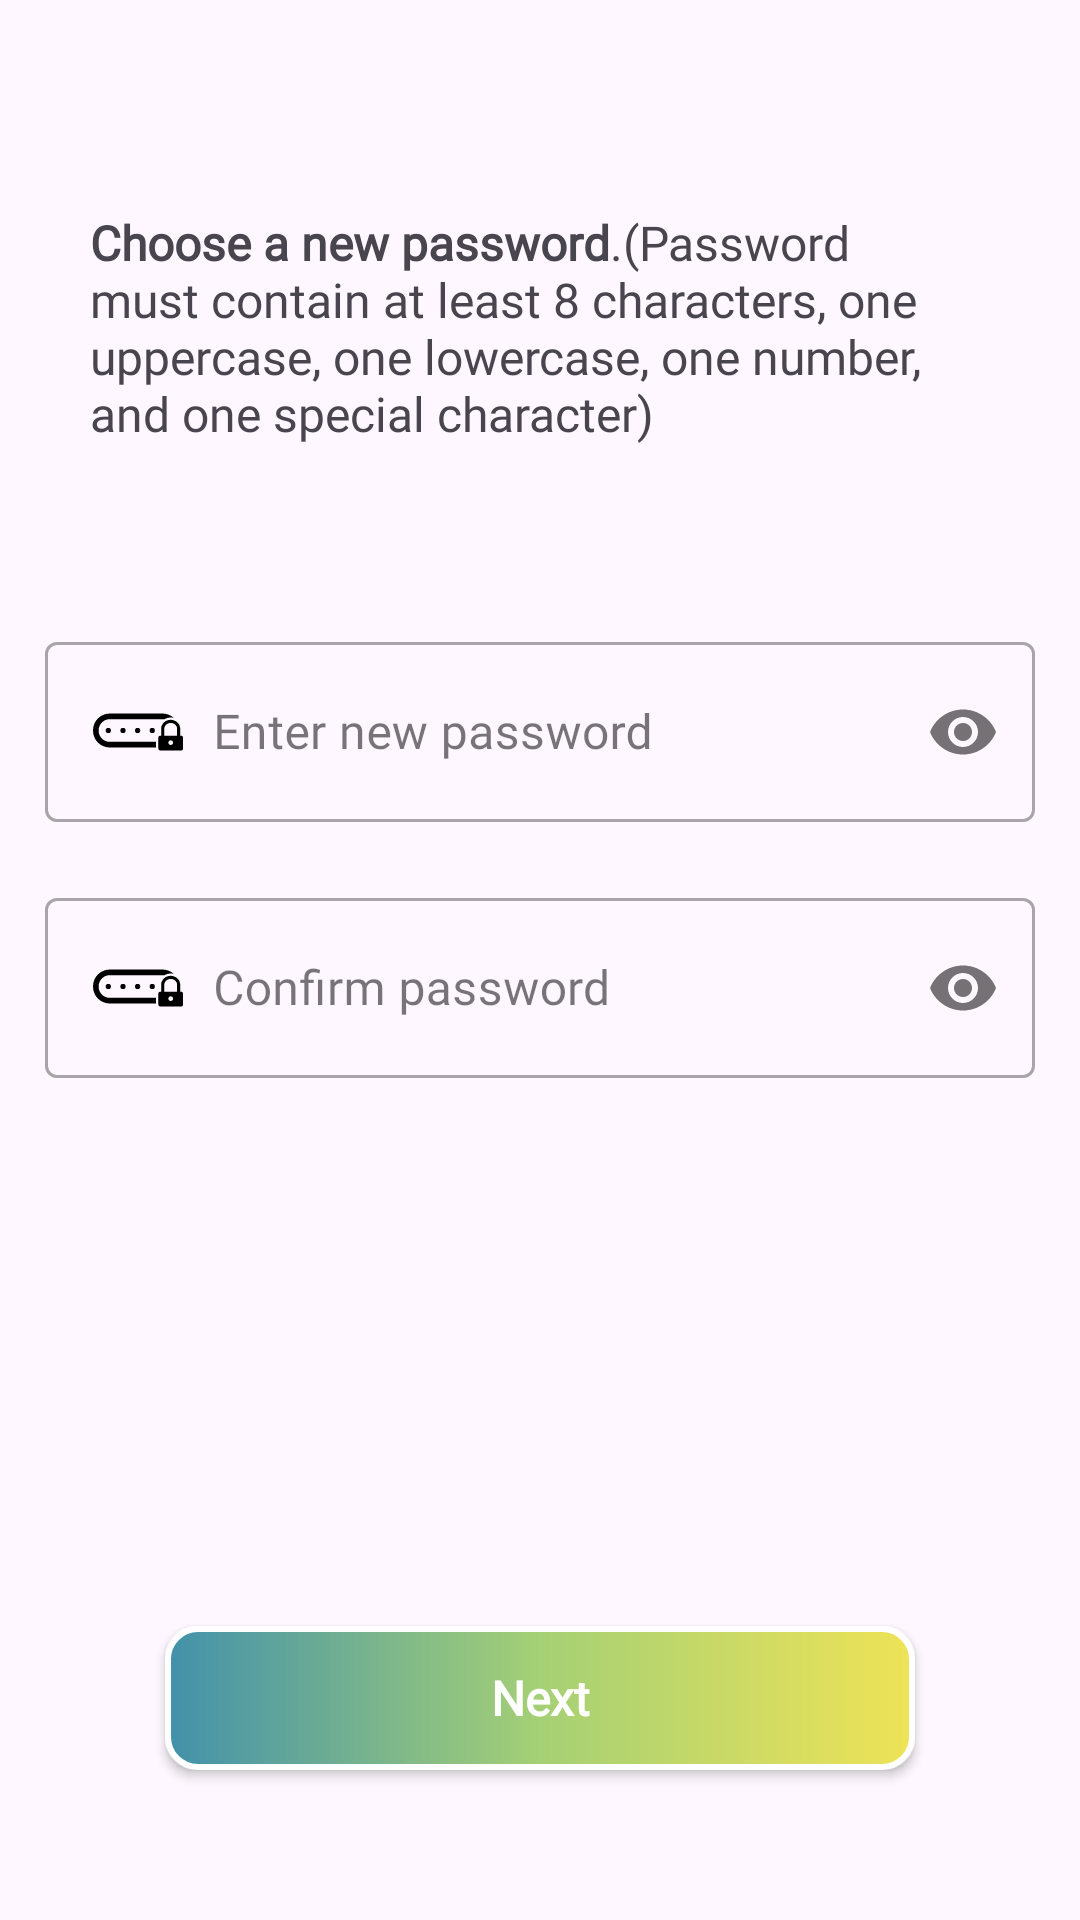

Layout XML and referenced resources for this Android screen:
<!-- AndroidManifest.xml: application theme Theme.LinkUp -->
<!-- res/layout/fragment_forget_password.xml -->
<?xml version="1.0" encoding="utf-8"?>
<androidx.constraintlayout.widget.ConstraintLayout xmlns:android="http://schemas.android.com/apk/res/android"
    xmlns:app="http://schemas.android.com/apk/res-auto"
    xmlns:tools="http://schemas.android.com/tools"
    android:layout_width="match_parent"
    android:layout_height="match_parent"
    tools:context=".authentication.ForgetPasswordFragment">

    <TextView
        android:id="@+id/ForgetPasswordMessage"
        android:layout_width="wrap_content"
        android:layout_height="wrap_content"
        android:layout_marginTop="70dp"
        android:fontFamily="@font/roboto_medium"
        android:maxWidth="300dp"
        android:text="@string/choose_a_new_password"
        android:textSize="16sp"
        app:layout_constraintEnd_toEndOf="parent"
        app:layout_constraintStart_toStartOf="parent"
        app:layout_constraintTop_toTopOf="parent"
        tools:ignore="UnusedAttribute" />

    <LinearLayout
        android:id="@+id/linearLayout1"
        android:layout_width="wrap_content"
        android:layout_height="wrap_content"
        android:layout_marginTop="60dp"
        android:minWidth="330dp"
        android:orientation="vertical"
        app:layout_constraintEnd_toEndOf="parent"
        app:layout_constraintStart_toStartOf="parent"
        app:layout_constraintTop_toBottomOf="@+id/ForgetPasswordMessage">

        <com.google.android.material.textfield.TextInputLayout
            android:id="@+id/ForgetPasswordFragmentNewPasswordTIL"
            style="@style/Widget.MaterialComponents.TextInputLayout.OutlinedBox.Dense"
            android:layout_width="match_parent"
            android:layout_height="wrap_content"
            android:hint="Enter new password"
            android:textSize="16sp"
            app:helperTextTextAppearance="@color/red"
            app:passwordToggleEnabled="true">

            <com.google.android.material.textfield.TextInputEditText
                android:id="@+id/ForgetPasswordFragmentNewPasswordTIET"
                android:layout_width="match_parent"
                android:layout_height="60dp"
                android:drawableStart="@drawable/password_svg_icon"
                android:drawablePadding="10dp"
                android:fontFamily="@font/roboto"
                android:inputType="textPassword"
                android:textSize="16sp" />

        </com.google.android.material.textfield.TextInputLayout>

        <com.google.android.material.textfield.TextInputLayout
            android:id="@+id/ForgetPasswordFragmentNewConfirmPasswordTIL"
            style="@style/Widget.MaterialComponents.TextInputLayout.OutlinedBox.Dense"
            android:layout_width="match_parent"
            android:layout_height="wrap_content"
            android:layout_marginTop="20dp"
            android:hint="Confirm password"
            android:textSize="16sp"
            app:helperTextTextAppearance="@color/red"
            app:passwordToggleEnabled="true">

            <com.google.android.material.textfield.TextInputEditText
                android:id="@+id/ForgetPasswordFragmentNewConfirmPasswordTIET"
                android:layout_width="match_parent"
                android:layout_height="60dp"
                android:drawableStart="@drawable/password_svg_icon"
                android:drawablePadding="10dp"
                android:fontFamily="@font/roboto"
                android:inputType="textPassword"
                android:textSize="16sp" />

        </com.google.android.material.textfield.TextInputLayout>

    </LinearLayout>

    <androidx.appcompat.widget.AppCompatButton
        android:id="@+id/ForgetPasswordFragmentNextBT"
        android:layout_width="250dp"
        android:layout_height="wrap_content"
        android:layout_marginBottom="50dp"
        android:background="@drawable/button_shape_design"
        android:elevation="15dp"
        android:fontFamily="@font/roboto_bold"
        android:text="@string/next"
        android:textAllCaps="false"
        android:textColor="@color/white"
        android:textSize="16sp"
        android:textStyle="bold"
        app:layout_constraintBottom_toBottomOf="parent"
        app:layout_constraintEnd_toEndOf="parent"
        app:layout_constraintStart_toStartOf="parent" />

    <ProgressBar
        android:id="@+id/step2VerificationFragmentPB"
        android:layout_width="wrap_content"
        android:layout_height="wrap_content"
        android:indeterminateTint="@color/themeColor"
        android:visibility="invisible"
        app:layout_constraintBottom_toBottomOf="@+id/ForgetPasswordFragmentNextBT"
        app:layout_constraintEnd_toEndOf="@+id/ForgetPasswordFragmentNextBT"
        app:layout_constraintStart_toStartOf="@+id/ForgetPasswordFragmentNextBT"
        app:layout_constraintTop_toTopOf="@+id/ForgetPasswordFragmentNextBT" />


</androidx.constraintlayout.widget.ConstraintLayout>
<!-- resources referenced by this layout -->
<resources>
  <color name="red">#FF0000</color>
  <color name="themeColor">#eee357</color>
  <color name="white">#FFFFFFFF</color>
  <!-- drawable button_shape_design (drawable) -->
  <?xml version="1.0" encoding="utf-8"?>
  <shape xmlns:android="http://schemas.android.com/apk/res/android"
      android:shape="rectangle">
      <corners android:radius="10dp" />
      <stroke
          android:width="2dp"
          android:color="@color/white" />
      <gradient
          android:centerColor="@color/midColor"
          android:endColor="@color/themeColor"
          android:startColor="@color/startColor"
          android:type="linear" />
  </shape>
  <!-- drawable password_svg_icon (drawable) -->
  <vector xmlns:android="http://schemas.android.com/apk/res/android"
      android:width="30dp"
      android:height="30dp"
      android:viewportWidth="541.35"
      android:viewportHeight="541.35">
    <path
        android:pathData="M92.26,261.71m-15.77,0a15.77,15.77 0,1 1,31.54 0a15.77,15.77 0,1 1,-31.54 0"
        android:fillColor="#000000"/>
    <path
        android:pathData="M180.34,261.71m-15.78,0a15.78,15.78 0,1 1,31.56 0a15.78,15.78 0,1 1,-31.56 0"
        android:fillColor="#000000"/>
    <path
        android:pathData="M268.42,261.71m-15.78,0a15.78,15.78 0,1 1,31.56 0a15.78,15.78 0,1 1,-31.56 0"
        android:fillColor="#000000"/>
    <path
        android:pathData="M356.5,261.71m-15.78,0a15.78,15.78 0,1 1,31.56 0a15.78,15.78 0,1 1,-31.56 0"
        android:fillColor="#000000"/>
    <path
        android:pathData="M33.95,262.85v-2.26c0,-37.04 30.12,-67.17 67.16,-67.17h316.92c3.16,0 6.55,0.29 10.35,0.88l0.43,0.07l0.37,-0.23c11.5,-6.87 24.69,-10.5 38.12,-10.5c4.88,0 9.72,0.47 14.38,1.39l4.58,0.89l-3.58,-2.98c-18.13,-15.13 -41.1,-23.46 -64.65,-23.46h-316.92C45.35,159.47 0,204.83 0,260.58v2.26c0,55.75 45.35,101.1 101.1,101.1h277.55v-33.93H101.1C64.07,330.01 33.95,299.88 33.95,262.85z"
        android:fillColor="#000000"/>
    <path
        android:pathData="M533.01,293.39h-8.31v-42.06c0,-29.76 -25.73,-53.98 -57.4,-53.98c-31.68,0 -57.43,24.21 -57.43,53.98v42.06c0,0 -3.72,0 -8.31,0c-4.6,0 -8.33,5.04 -8.33,11.29v65.88c0,6.24 5.09,11.32 11.29,11.32h125.54c6.24,0 11.29,-5.08 11.29,-11.32v-65.88C541.34,298.43 537.63,293.39 533.01,293.39zM467.3,348.83c-7.8,0 -14.13,-6.35 -14.13,-14.15c0,-7.8 6.33,-14.13 14.13,-14.13c7.8,0 14.13,6.31 14.13,14.13C481.43,342.48 475.11,348.83 467.3,348.83zM505.91,293.39h-77.21v-42.06c0,-19.36 17.31,-35.14 38.59,-35.14c21.27,0 38.61,15.77 38.61,35.14V293.39z"
        android:fillColor="#000000"/>
  </vector>
  <string name="choose_a_new_password"><b>Choose a new password</b>.(Password must contain at least 8 characters, one uppercase, one lowercase, one number, and one special character)</string>
  <string name="next">Next</string>
  <style name="Theme.LinkUp" parent="Base.Theme.LinkUp" />
  <color name="midColor">#a5d075</color>
  <color name="startColor">#4291ab</color>
  <style name="Base.Theme.LinkUp" parent="Theme.Material3.DayNight.NoActionBar">
          
          
      </style>
</resources>
